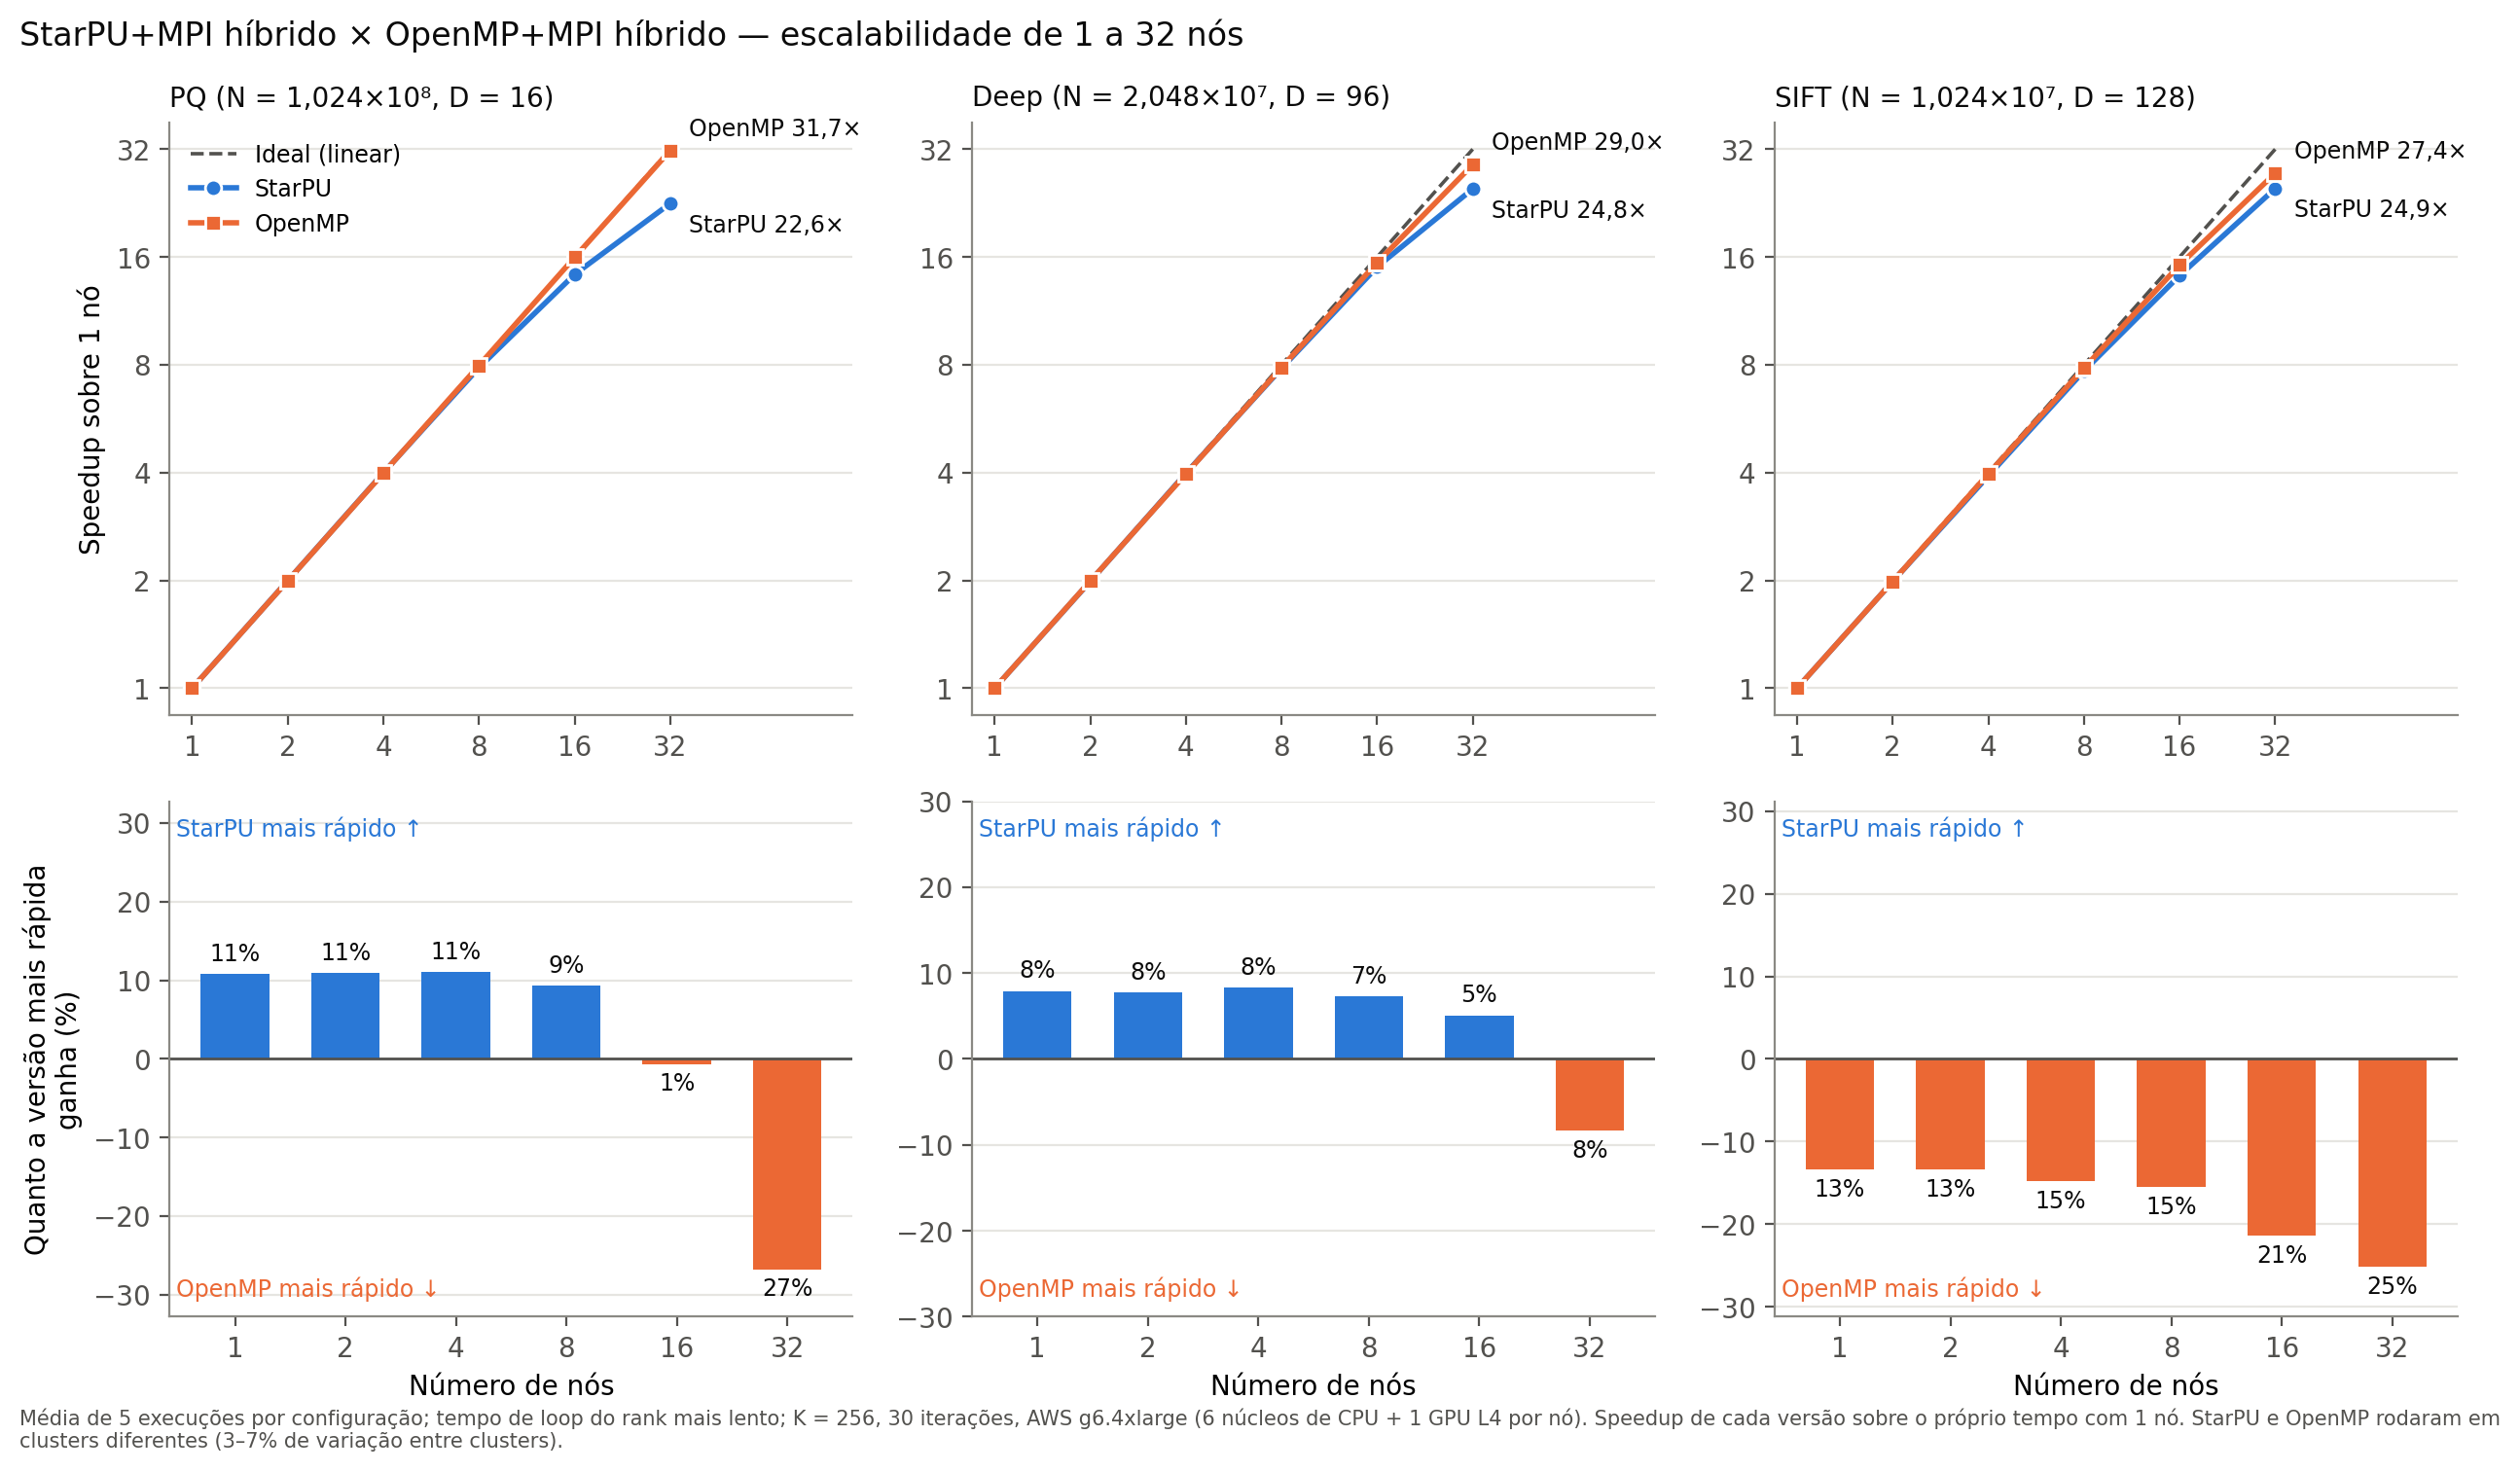

Values plotted in this chart, from the file beside it:
cenario, nos, starpu_s, starpu_desvio_s, omp_s, omp_desvio_s, starpu_speedup, omp_speedup, vencedor, diferenca_pct
pq, 1, 98.14, 0.0066, 108.8, 0.0178, 1.000, 1.000, starpu, 10.87
pq, 2, 49.13, 0.0348, 54.52, 0.0355, 1.998, 1.996, starpu, 10.97
pq, 4, 24.56, 0.0055, 27.28, 0.0199, 3.997, 3.988, starpu, 11.10
pq, 8, 12.49, 0.0430, 13.65, 0.0204, 7.860, 7.969, starpu, 9.35
pq, 16, 6.857, 0.0254, 6.814, 0.0081, 14.31, 15.97, omp, 0.63
pq, 32, 4.345, 0.0625, 3.427, 0.0036, 22.59, 31.75, omp, 26.79
deep, 1, 117.1, 0.0520, 126.4, 0.0268, 1.000, 1.000, starpu, 7.90
deep, 2, 58.9, 0.1776, 63.46, 0.0080, 1.988, 1.991, starpu, 7.74
deep, 4, 29.41, 0.0493, 31.85, 0.0190, 3.981, 3.967, starpu, 8.29
deep, 8, 14.98, 0.0765, 16.07, 0.0126, 7.816, 7.861, starpu, 7.28
deep, 16, 7.796, 0.1250, 8.192, 0.0264, 15.02, 15.43, starpu, 5.07
deep, 32, 4.723, 0.0593, 4.36, 0.0136, 24.8, 28.98, omp, 8.32
sift, 1, 95.35, 0.3406, 84.08, 0.0344, 1.000, 1.000, omp, 13.40
sift, 2, 48, 0.1068, 42.32, 0.0274, 1.986, 1.987, omp, 13.41
sift, 4, 24.34, 0.0301, 21.2, 0.0181, 3.917, 3.967, omp, 14.83
sift, 8, 12.39, 0.0170, 10.74, 0.0044, 7.692, 7.832, omp, 15.46
sift, 16, 6.714, 0.0988, 5.533, 0.0245, 14.2, 15.2, omp, 21.34
sift, 32, 3.837, 0.3001, 3.065, 0.0025, 24.85, 27.44, omp, 25.19
